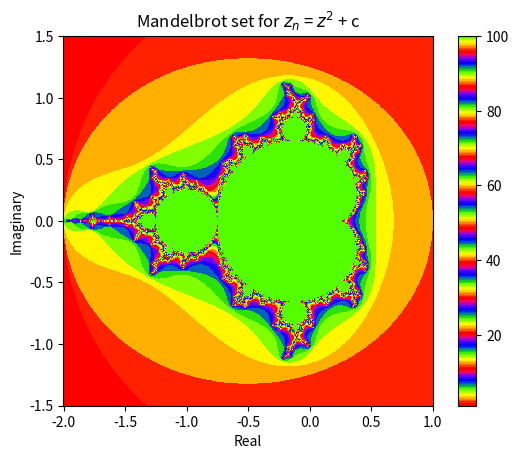

Write the Python code that produced this figure.
import numpy as np
from matplotlib import pyplot as plt
import time

def compute_mandelbrot_grid(x_region, y_region, max_iterations, bound, power):
    C = x_region + 1j*y_region
    Z = np.zeros_like(C)
    M = np.zeros(C.shape, dtype=int)

    for iteration in range(max_iterations):
        mask = np.abs(Z) <= bound
        Z[mask] = Z[mask]**power + C[mask]
        M[mask] += 1

    return M

# regions
x_min, x_max = -2, 1
y_min, y_max = -1.5, 1.5

x_res, y_res = 1024, 1024

x_region = np.linspace(x_min, x_max, x_res)
y_region = np.linspace(y_min, y_max, y_res)
x_region, y_region = np.meshgrid(x_region, y_region)

max_iterations = 100
bound = 2
power = 2

# test time of computation
start_time = time.perf_counter()
mandelbrot_array = compute_mandelbrot_grid(x_region, y_region, max_iterations, bound, power)
test_time = time.perf_counter() - start_time
print(f'Computation took {test_time:.3f} seconds!')

ax = plt.axes()
ax.set_aspect('equal')
graph = ax.pcolormesh(x_region, y_region, mandelbrot_array, cmap = 'prism')
plt.colorbar(graph)
plt.xlabel("Real")
plt.ylabel("Imaginary")
plt.title('Mandelbrot set for $z_n$ = $z^2$ + c')
plt.show()
